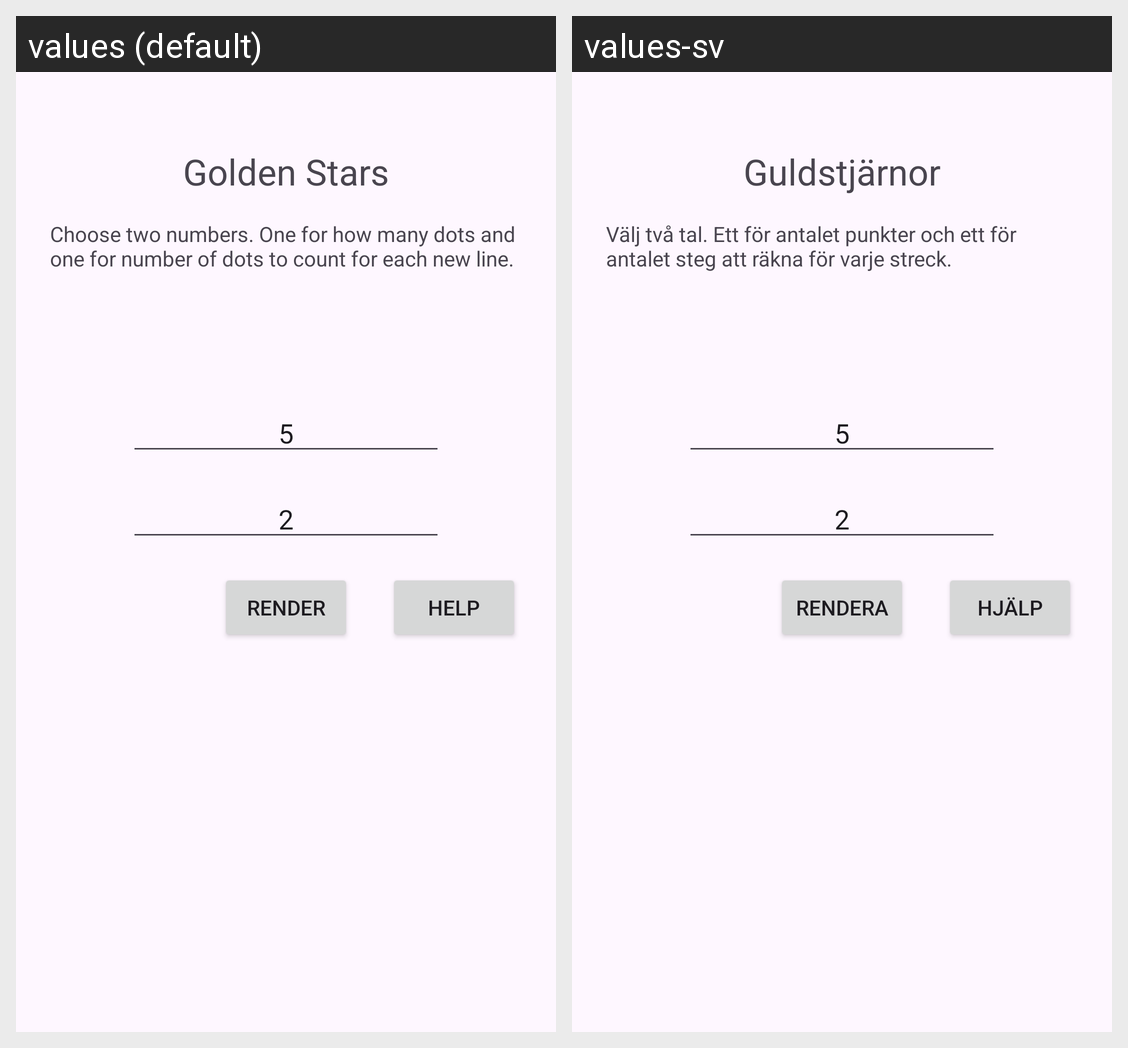

The Android screen above is rendered under two locales of the same app. Produce the string resources it draws, with the default and per-locale values.
Android screen res/layout/activity_main.xml rendered under 2 locales, left to right: values (default), values-sv. Device: Nexus 5 (rendered at 1080×1920; each locale shown at half size, 540×960, under a caption strip naming it); theme Theme.MathStars2.
Strings drawn on this screen, with the default value and each locale's value (text and hints the layout hard-codes, and strings that could not be matched under every locale, appear in the picture but are not listed):

app_name
  values: Golden Stars
  values-sv: Guldstjärnor

first_info
  values: Choose two numbers. One for how many dots and one for number of dots to count for each new line.
  values-sv: Välj två tal. Ett för antalet punkter och ett för antalet steg att räkna för varje streck.

render_button
  values: Render
  values-sv: Rendera

help
  values: Help
  values-sv: Hjälp
